The GitHub repository Ibad2004/plant_Disease_detection contains a labelled image folder "dataset_split" with 15 categories: pepper bell bacterial spot, pepper bell healthy, potato early blight, potato late blight, potato healthy, tomato bacterial spot, tomato early blight, tomato late blight, tomato leaf mold, tomato septoria leaf spot, tomato two-spotted spider mite, tomato target spot, tomato yellow leaf curl virus, tomato mosaic virus, tomato healthy. Examples follow, each with its label.

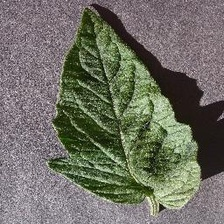
Label: tomato healthy

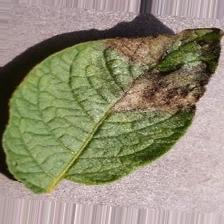
Label: potato late blight

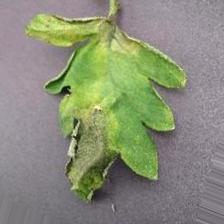
Label: tomato late blight

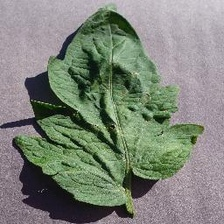
Label: tomato target spot

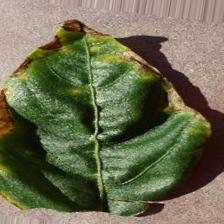
Label: pepper bell bacterial spot

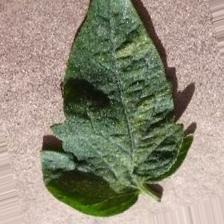
Label: tomato two-spotted spider mite
